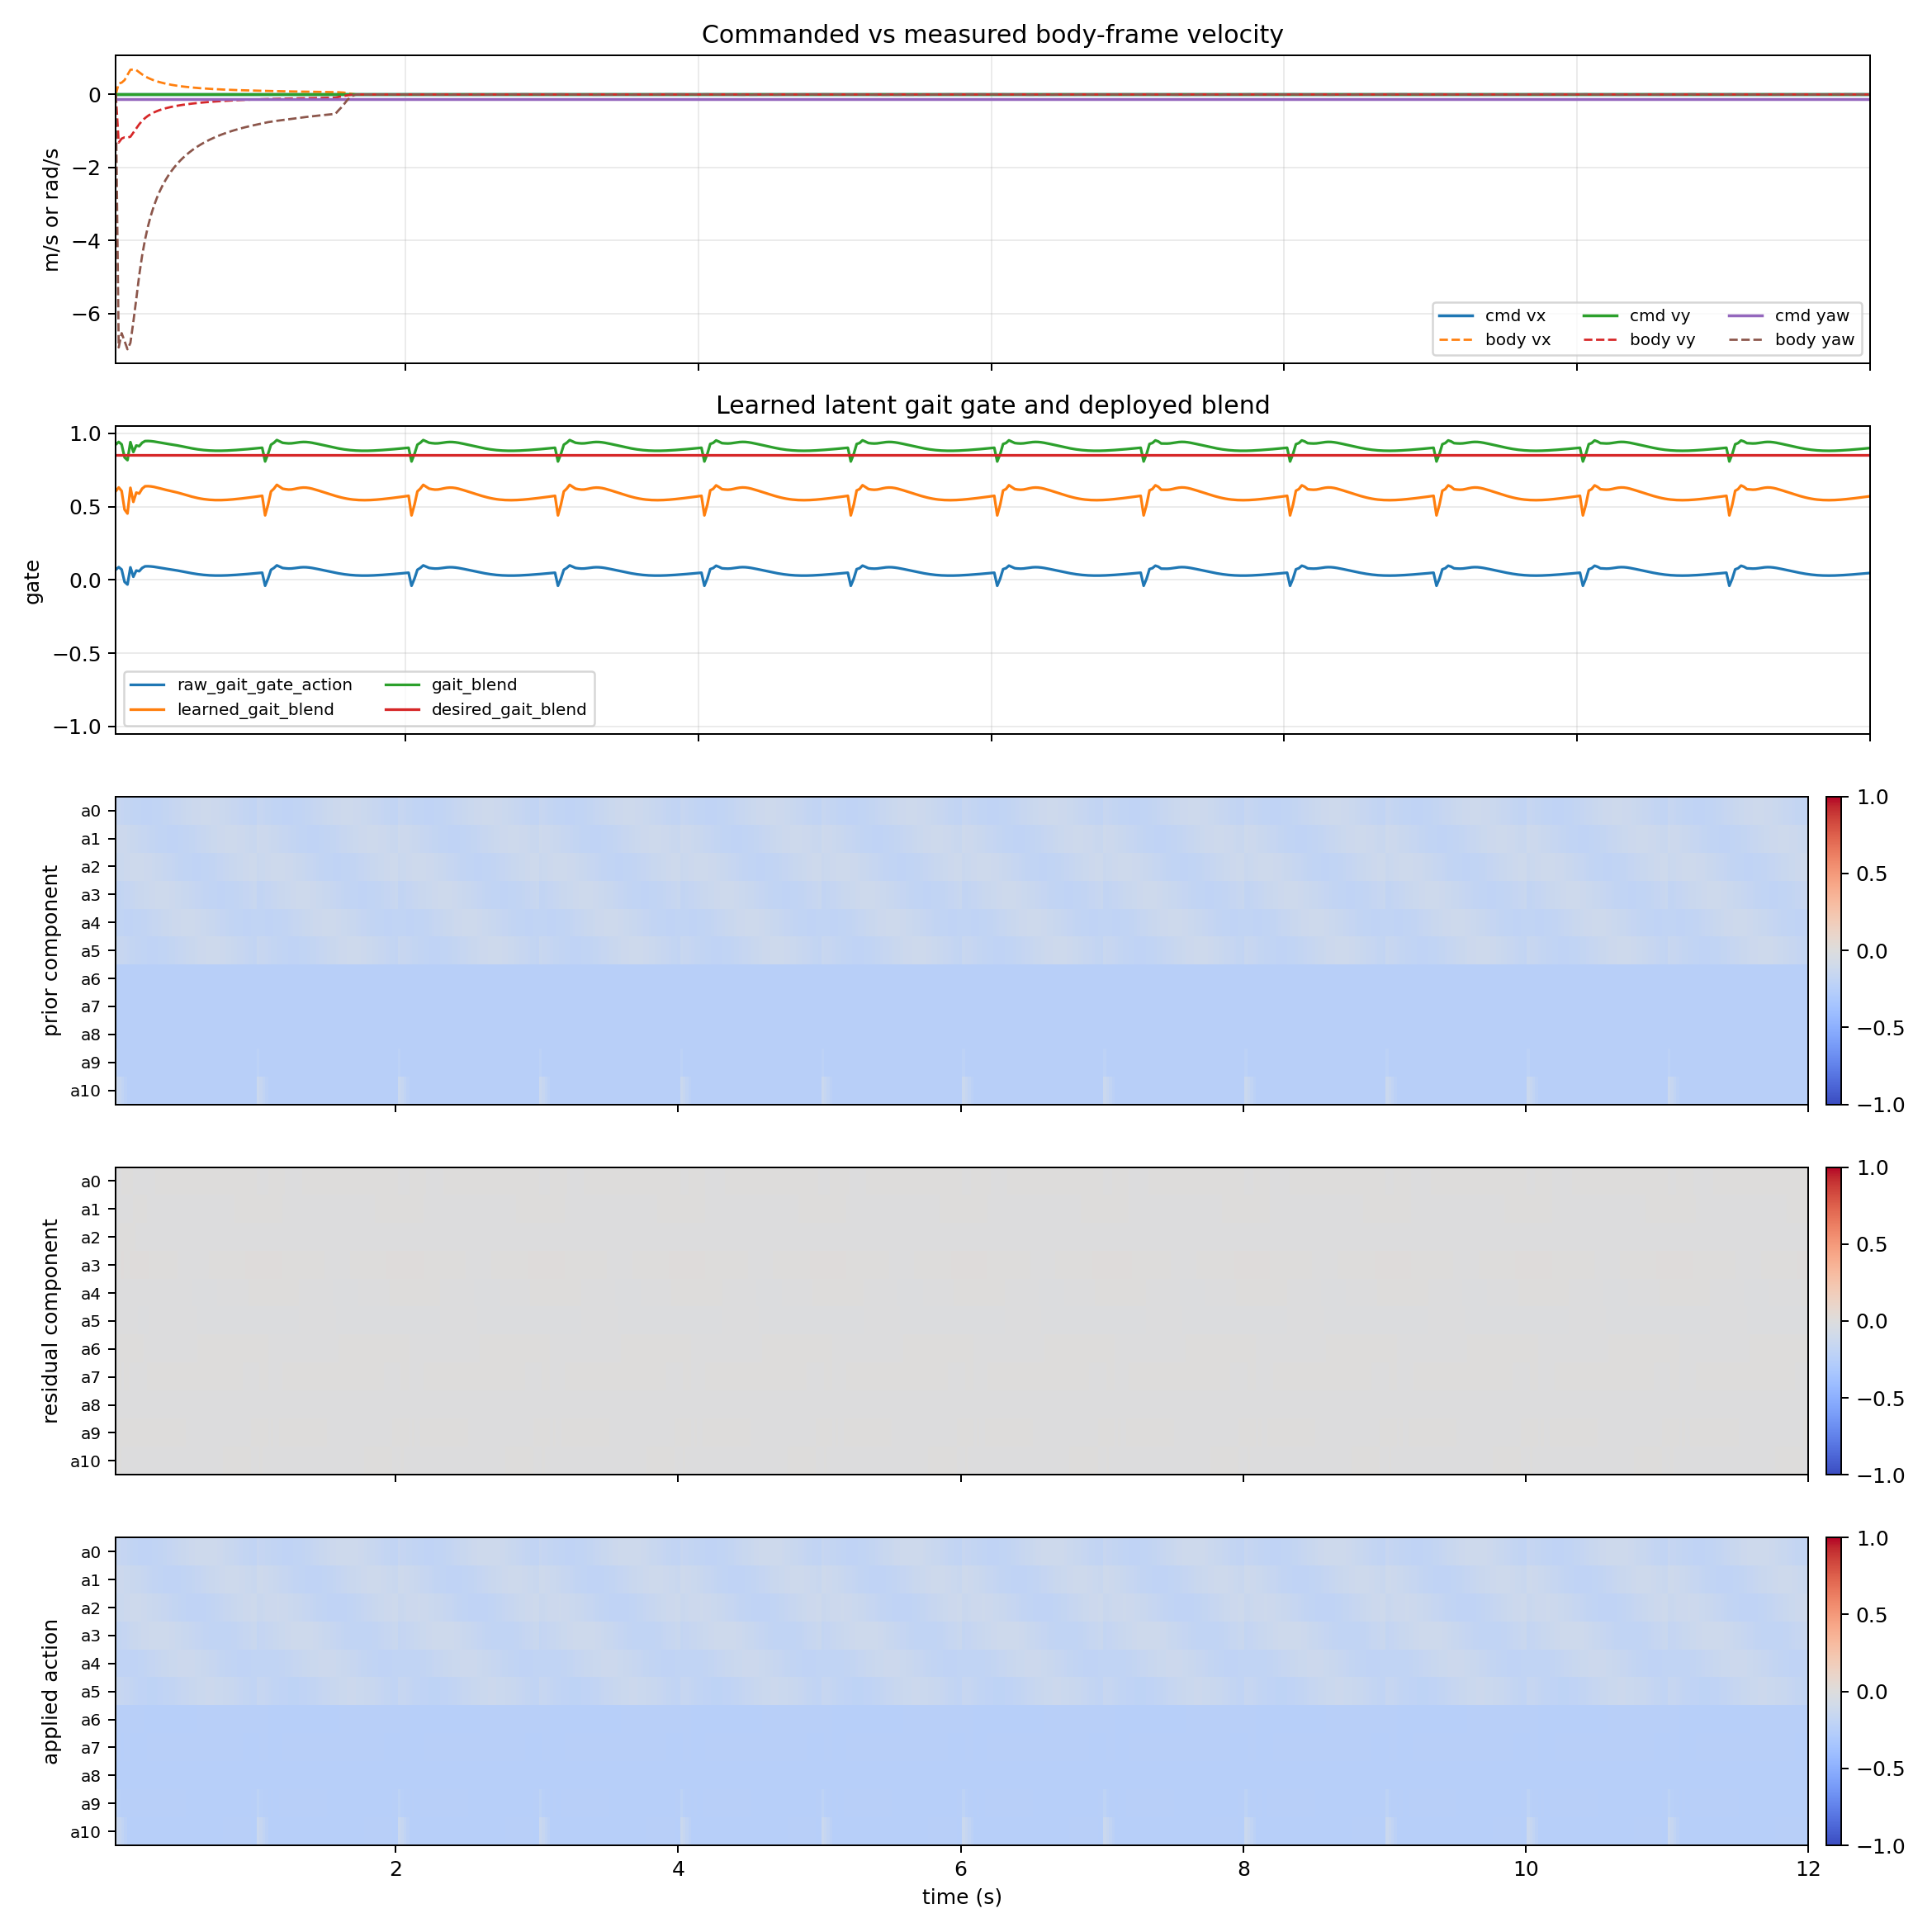

The table this chart was drawn from, first rows:
time_s, cmd_vx_m_s, cmd_vy_m_s, cmd_yaw_rad_s, body_vx_m_s, body_vy_m_s, body_yaw_rate_rad_s, raw_gait_gate_action, learned_gait_blend, gait_blend, desired_gait_blend, gait_gate_error, prior_component_l2, residual_component_l2, applied_action_l2, policy_residual_0, ema_residual_0, prior_component_0, residual_component_0, applied_action_0, policy_residual_1, ema_residual_1, prior_component_1, residual_component_1
0.02, 0.0, 0.0, -0.125, 0.0, 0.0, 0.0, 0.07033, 0.6055, 0.9238, 0.85, 0.07385, 0.6287, 0.005202, 0.6281, -0.03253, -0.00976, -0.1556, -0.001068, -0.1567, -0.04466, -0.0134, -0.1159, -0.001465
0.04, 0.0, 0.0, -0.125, 0.2996, -1.319, -6.928, 0.08708, 0.6306, 0.9414, 0.85, 0.09143, 0.6493, 0.00762, 0.6476, 0.01976, -0.0009046, -0.1617, -9.893625974655151e-05, -0.1618, -0.02037, -0.01549, -0.1179, -0.001694
0.06, 0.0, 0.0, -0.125, 0.3219, -1.211, -6.537, 0.0713, 0.607, 0.9249, 0.85, 0.07487, 0.6623, 0.01256, 0.6609, 0.0518, 0.01491, -0.1677, 0.00163, -0.166, 0.01583, -0.006092, -0.1207, -0.0006663
0.08, 0.0, 0.0, -0.125, 0.3906, -1.176, -6.752, -0.01336, 0.48, 0.836, 0.85, 0.01403, 0.6742, 0.01133, 0.6712, 0.04094, 0.02272, -0.1734, 0.002485, -0.1709, -0.0825, -0.02901, -0.1242, -0.003173
0.1, 0.0, 0.0, -0.125, 0.535, -1.182, -6.979, -0.03134, 0.453, 0.8171, 0.85, 0.03291, 0.6847, 0.01348, 0.6805, 0.006909, 0.01797, -0.1787, 0.001966, -0.1767, -0.05251, -0.03606, -0.1285, -0.003945
0.12, 0.0, 0.0, -0.125, 0.6732, -1.159, -6.802, 0.08567, 0.6285, 0.94, 0.85, 0.08996, 0.6862, 0.01653, 0.6846, 0.006876, 0.01464, -0.1834, 0.001602, -0.1818, 0.05089, -0.009977, -0.1334, -0.001091
0.14, 0.0, 0.0, -0.125, 0.6822, -1.047, -6.228, 0.0215, 0.5322, 0.8726, 0.85, 0.02257, 0.6877, 0.01562, 0.6867, -0.03484, -0.0002001, -0.1876, -2.1891260985285044e-05, -0.1876, 0.04858, 0.007589, -0.1388, 0.0008301
0.16, 0.0, 0.0, -0.125, 0.6664, -0.9323, -5.603, 0.06377, 0.5957, 0.917, 0.85, 0.06696, 0.689, 0.01706, 0.6892, -0.04621, -0.014, -0.1911, -0.001532, -0.1926, 0.01237, 0.009024, -0.1445, 0.000987
0.18, 0.0, 0.0, -0.125, 0.608, -0.8187, -4.956, 0.05945, 0.5892, 0.9124, 0.85, 0.06243, 0.6901, 0.01954, 0.6926, -0.05777, -0.02713, -0.1937, -0.002968, -0.1967, 0.07061, 0.0275, -0.1505, 0.003008
0.2, 0.0, 0.0, -0.125, 0.547, -0.7237, -4.412, 0.08163, 0.6224, 0.9357, 0.85, 0.08571, 0.691, 0.01645, 0.6939, -0.02348, -0.02604, -0.1955, -0.002848, -0.1984, -0.02076, 0.01302, -0.1566, 0.001424
0.22, 0.0, 0.0, -0.125, 0.4958, -0.6481, -3.971, 0.09257, 0.6389, 0.9472, 0.85, 0.0972, 0.6916, 0.01476, 0.6951, -0.002987, -0.01912, -0.1965, -0.002092, -0.1986, -0.01308, 0.005193, -0.1627, 0.000568
0.24, 0.0, 0.0, -0.125, 0.4532, -0.5869, -3.611, 0.09305, 0.6396, 0.9477, 0.85, 0.0977, 0.6919, 0.01383, 0.6961, 0.003714, -0.01227, -0.1965, -0.001342, -0.1978, -0.01299, -0.000262, -0.1686, -2.8659982490353286e-05
0.26, 0.0, 0.0, -0.125, 0.417, -0.5367, -3.312, 0.09196, 0.6379, 0.9466, 0.85, 0.09656, 0.6919, 0.0133, 0.6968, 0.007404, -0.006369, -0.1956, -0.0006966, -0.1963, -0.01565, -0.004878, -0.1743, -0.0005336
0.28, 0.0, 0.0, -0.125, 0.3859, -0.4949, -3.059, 0.08978, 0.6347, 0.9443, 0.85, 0.09427, 0.6917, 0.01304, 0.697, 0.0101, -0.001429, -0.1938, -0.0001563, -0.194, -0.01863, -0.009003, -0.1795, -0.0009847
0.3, 0.0, 0.0, -0.125, 0.3587, -0.4595, -2.842, 0.08676, 0.6301, 0.9411, 0.85, 0.0911, 0.6911, 0.01299, 0.6969, 0.01279, 0.002838, -0.1912, 0.0003104, -0.1909, -0.02201, -0.01291, -0.1842, -0.001412
0.32, 0.0, 0.0, -0.125, 0.3348, -0.4293, -2.654, 0.08332, 0.625, 0.9375, 0.85, 0.08748, 0.6902, 0.01309, 0.6964, 0.0159, 0.006755, -0.1878, 0.0007388, -0.187, -0.02576, -0.01676, -0.1882, -0.001833
0.34, 0.0, 0.0, -0.125, 0.3135, -0.4031, -2.49, 0.07984, 0.6198, 0.9338, 0.85, 0.08383, 0.6892, 0.01329, 0.6955, 0.01928, 0.01051, -0.1836, 0.00115, -0.1825, -0.02956, -0.0206, -0.1916, -0.002253
0.36, 0.0, 0.0, -0.125, 0.2946, -0.3802, -2.344, 0.07654, 0.6148, 0.9304, 0.85, 0.08036, 0.6879, 0.01352, 0.6945, 0.0226, 0.01414, -0.1789, 0.001546, -0.1773, -0.03313, -0.02436, -0.1941, -0.002664
0.38, 0.0, 0.0, -0.125, 0.2777, -0.3599, -2.215, 0.07346, 0.6102, 0.9271, 0.85, 0.07713, 0.6864, 0.01375, 0.6932, 0.02558, 0.01757, -0.1736, 0.001922, -0.1717, -0.03622, -0.02792, -0.1958, -0.003053
0.4, 0.0, 0.0, -0.125, 0.2625, -0.3417, -2.099, 0.07049, 0.6057, 0.924, 0.85, 0.07402, 0.6848, 0.01395, 0.6918, 0.02806, 0.02072, -0.1679, 0.002266, -0.1657, -0.03867, -0.03114, -0.1965, -0.003406
0.42, 0.0, 0.0, -0.125, 0.2488, -0.3253, -1.994, 0.06745, 0.6012, 0.9208, 0.85, 0.07082, 0.6832, 0.01413, 0.6902, 0.03002, 0.02351, -0.162, 0.002571, -0.1594, -0.04044, -0.03393, -0.1964, -0.003711
0.44, 0.0, 0.0, -0.125, 0.2365, -0.3105, -1.899, 0.06417, 0.5963, 0.9174, 0.85, 0.06738, 0.6815, 0.0143, 0.6886, 0.03156, 0.02592, -0.1559, 0.002836, -0.153, -0.04157, -0.03622, -0.1954, -0.003962
0.46, 0.0, 0.0, -0.125, 0.2253, -0.2969, -1.813, 0.0606, 0.5909, 0.9136, 0.85, 0.06363, 0.6798, 0.01447, 0.687, 0.03276, 0.02798, -0.1498, 0.00306, -0.1467, -0.04215, -0.038, -0.1934, -0.004157
0.48, 0.0, 0.0, -0.125, 0.2151, -0.2844, -1.734, 0.05679, 0.5852, 0.9096, 0.85, 0.05963, 0.6782, 0.01464, 0.6854, 0.03366, 0.02968, -0.1438, 0.003246, -0.1405, -0.04229, -0.03929, -0.1907, -0.004297
0.5, 0.0, 0.0, -0.125, 0.2057, -0.2729, -1.662, 0.05286, 0.5793, 0.9055, 0.85, 0.0555, 0.6766, 0.01481, 0.6838, 0.0343, 0.03107, -0.1381, 0.003398, -0.1347, -0.04202, -0.04011, -0.1871, -0.004387
0.52, 0.0, 0.0, -0.125, 0.1972, -0.2624, -1.595, 0.04897, 0.5735, 0.9014, 0.85, 0.05142, 0.6752, 0.01496, 0.6823, 0.03465, 0.03214, -0.1328, 0.003515, -0.1293, -0.04137, -0.04049, -0.1829, -0.004428
0.54, 0.0, 0.0, -0.125, 0.1893, -0.2525, -1.533, 0.04528, 0.5679, 0.8975, 0.85, 0.04754, 0.6739, 0.01508, 0.6808, 0.0347, 0.03291, -0.128, 0.003599, -0.1244, -0.04033, -0.04044, -0.178, -0.004423
0.56, 0.0, 0.0, -0.125, 0.182, -0.2434, -1.476, 0.04189, 0.5628, 0.894, 0.85, 0.04399, 0.6727, 0.01516, 0.6795, 0.03442, 0.03336, -0.1238, 0.003649, -0.1201, -0.03887, -0.03997, -0.1727, -0.004371
0.58, 0.0, 0.0, -0.125, 0.1752, -0.2349, -1.422, 0.0389, 0.5583, 0.8908, 0.85, 0.04084, 0.6718, 0.01519, 0.6784, 0.03381, 0.0335, -0.1203, 0.003664, -0.1166, -0.03698, -0.03907, -0.1669, -0.004273
0.6, 0.0, 0.0, -0.125, 0.1689, -0.227, -1.373, 0.03632, 0.5545, 0.8881, 0.85, 0.03814, 0.671, 0.01516, 0.6773, 0.03286, 0.0333, -0.1176, 0.003643, -0.1139, -0.03468, -0.03775, -0.1609, -0.004129
0.62, 0.0, 0.0, -0.125, 0.1631, -0.2196, -1.327, 0.03418, 0.5513, 0.8859, 0.85, 0.03589, 0.6704, 0.01508, 0.6764, 0.0316, 0.03279, -0.1157, 0.003587, -0.1121, -0.032, -0.03603, -0.1548, -0.00394
0.64, 0.0, 0.0, -0.125, 0.1577, -0.2126, -1.283, 0.03246, 0.5487, 0.8841, 0.85, 0.03408, 0.67, 0.01496, 0.6757, 0.03006, 0.03197, -0.1147, 0.003497, -0.1112, -0.02898, -0.03391, -0.1487, -0.003709
0.66, 0.0, 0.0, -0.125, 0.1526, -0.206, -1.243, 0.03116, 0.5467, 0.8827, 0.85, 0.03272, 0.6698, 0.0148, 0.6751, 0.02829, 0.03087, -0.1147, 0.003376, -0.1113, -0.02568, -0.03144, -0.1428, -0.003439
0.68, 0.0, 0.0, -0.125, 0.1478, -0.1998, -1.205, 0.03026, 0.5454, 0.8818, 0.85, 0.03177, 0.6697, 0.01461, 0.6748, 0.02633, 0.02951, -0.1155, 0.003227, -0.1123, -0.02215, -0.02865, -0.1372, -0.003134
0.7, 0.0, 0.0, -0.125, 0.1434, -0.1939, -1.169, 0.02973, 0.5446, 0.8812, 0.85, 0.03122, 0.6699, 0.0144, 0.6746, 0.02421, 0.02792, -0.1173, 0.003053, -0.1142, -0.01846, -0.02559, -0.1319, -0.002799
0.72, 0.0, 0.0, -0.125, 0.1392, -0.1884, -1.135, 0.02956, 0.5443, 0.881, 0.85, 0.03104, 0.6703, 0.01419, 0.6746, 0.02199, 0.02614, -0.1199, 0.002859, -0.117, -0.01466, -0.02231, -0.1272, -0.002441
0.74, 0.0, 0.0, -0.125, 0.1353, -0.1831, -1.103, 0.02972, 0.5446, 0.8812, 0.85, 0.03121, 0.6708, 0.01399, 0.6747, 0.0197, 0.02421, -0.1233, 0.002647, -0.1206, -0.01082, -0.01887, -0.1231, -0.002064
0.76, 0.0, 0.0, -0.125, 0.1316, -0.1781, -1.073, 0.03018, 0.5453, 0.8817, 0.85, 0.03169, 0.6716, 0.0138, 0.6751, 0.01739, 0.02216, -0.1274, 0.002424, -0.1249, -0.006999, -0.01531, -0.1198, -0.001674
0.78, 0.0, 0.0, -0.125, 0.1282, -0.1734, -1.045, 0.03089, 0.5463, 0.8824, 0.85, 0.03243, 0.6725, 0.01365, 0.6757, 0.01509, 0.02004, -0.1321, 0.002192, -0.1299, -0.003253, -0.01169, -0.1172, -0.001279
0.8, 0.0, 0.0, -0.125, 0.1249, -0.1689, -1.018, 0.03182, 0.5477, 0.8834, 0.85, 0.03341, 0.6736, 0.01354, 0.6764, 0.01286, 0.01788, -0.1374, 0.001956, -0.1354, 0.0003587, -0.008076, -0.1155, -0.0008833
0.82, 0.0, 0.0, -0.125, 0.1219, -0.1646, -0.9926, 0.03293, 0.5494, 0.8846, 0.85, 0.03457, 0.6749, 0.01347, 0.6774, 0.0107, 0.01573, -0.143, 0.00172, -0.1413, 0.003777, -0.00452, -0.1147, -0.0004944
0.84, 0.0, 0.0, -0.125, 0.119, -0.1604, -0.9685, 0.03418, 0.5513, 0.8859, 0.85, 0.03589, 0.6763, 0.01345, 0.6785, 0.008664, 0.01361, -0.149, 0.001489, -0.1475, 0.006949, -0.001079, -0.1148, -0.000118
0.86, 0.0, 0.0, -0.125, 0.1162, -0.1565, -0.9455, 0.03556, 0.5533, 0.8873, 0.85, 0.03734, 0.6778, 0.01348, 0.6798, 0.006766, 0.01156, -0.1551, 0.001264, -0.1538, 0.009826, 0.002192, -0.1158, 0.0002398
0.88, 0.0, 0.0, -0.125, 0.1136, -0.1527, -0.9236, 0.03704, 0.5556, 0.8889, 0.85, 0.03889, 0.6795, 0.01356, 0.6812, 0.005026, 0.009598, -0.1612, 0.00105, -0.1601, 0.01236, 0.005244, -0.1177, 0.0005735
0.9, 0.0, 0.0, -0.125, 0.1112, -0.1491, -0.9028, 0.0386, 0.5579, 0.8905, 0.85, 0.04053, 0.6811, 0.01367, 0.6827, 0.00346, 0.007756, -0.1671, 0.0008484, -0.1663, 0.01453, 0.008028, -0.1204, 0.0008781
0.92, 0.0, 0.0, -0.125, 0.1088, -0.1457, -0.883, 0.04023, 0.5603, 0.8922, 0.85, 0.04224, 0.6828, 0.01382, 0.6843, 0.002076, 0.006052, -0.1729, 0.000662, -0.1722, 0.01628, 0.0105, -0.1239, 0.001149
0.94, 0.0, 0.0, -0.125, 0.1066, -0.1424, -0.864, 0.04192, 0.5629, 0.894, 0.85, 0.04402, 0.6845, 0.014, 0.6859, 0.0008762, 0.004499, -0.1782, 0.0004921, -0.1777, 0.01761, 0.01264, -0.1281, 0.001382
0.96, 0.0, 0.0, -0.125, 0.1045, -0.1393, -0.8459, 0.04367, 0.5655, 0.8959, 0.85, 0.04585, 0.6861, 0.01419, 0.6875, -0.0001401, 0.003108, -0.183, 0.0003399, -0.1827, 0.0185, 0.0144, -0.133, 0.001575
0.98, 0.0, 0.0, -0.125, 0.1024, -0.1362, -0.8285, 0.04547, 0.5682, 0.8977, 0.85, 0.04774, 0.6876, 0.01438, 0.689, -0.0009773, 0.001882, -0.1873, 0.0002059, -0.1871, 0.01895, 0.01576, -0.1383, 0.001724
1.0, 0.0, 0.0, -0.125, 0.1005, -0.1334, -0.8119, 0.04732, 0.571, 0.8997, 0.85, 0.04969, 0.6889, 0.01458, 0.6904, -0.001639, 0.0008256, -0.1908, 9.030420187627897e-05, -0.1907, 0.01895, 0.01672, -0.144, 0.001829
1.02, 0.0, 0.0, -0.125, 0.09804, -0.1303, -0.795, 0.04922, 0.5738, 0.9017, 0.85, 0.05168, 0.6287, 0.01477, 0.6291, -0.002127, -6.017804844304919e-05, -0.1556, -6.581974048458505e-06, -0.1556, 0.01851, 0.01726, -0.1159, 0.001887
1.04, 0.0, 0.0, -0.125, 0.09575, -0.1279, -0.7758, -0.03975, 0.4404, 0.8083, 0.85, 0.04173, 0.6493, 0.01604, 0.6476, -0.07869, -0.02365, -0.1617, -0.002586, -0.1643, 0.04234, 0.02478, -0.1179, 0.00271
1.06, 0.0, 0.0, -0.125, 0.09356, -0.1253, -0.76, 0.008853, 0.5133, 0.8593, 0.85, 0.009296, 0.6623, 0.01438, 0.6608, -0.008062, -0.01897, -0.1677, -0.002075, -0.1697, 0.02204, 0.02396, -0.1207, 0.00262
1.08, 0.0, 0.0, -0.125, 0.09194, -0.1231, -0.747, 0.06889, 0.6033, 0.9223, 0.85, 0.07234, 0.6742, 0.01475, 0.6734, 0.04369, -0.0001729, -0.1734, -1.891318242996931e-05, -0.1734, -0.004027, 0.01556, -0.1242, 0.001702
1.1, 0.0, 0.0, -0.125, 0.09045, -0.1212, -0.7346, 0.08157, 0.6224, 0.9356, 0.85, 0.08565, 0.6847, 0.01456, 0.6864, 0.008327, 0.002377, -0.1787, 0.00026, -0.1784, 0.02529, 0.01848, -0.1285, 0.002021
1.12, 0.0, 0.0, -0.125, 0.08866, -0.1191, -0.7232, 0.09918, 0.6488, 0.9541, 0.85, 0.1041, 0.6862, 0.01422, 0.6891, 0.03634, 0.01257, -0.1834, 0.001375, -0.1821, -0.01269, 0.009129, -0.1334, 0.0009985
1.14, 0.0, 0.0, -0.125, 0.08716, -0.1175, -0.7125, 0.09004, 0.6351, 0.9445, 0.85, 0.09454, 0.6877, 0.01465, 0.6912, 0.01668, 0.0138, -0.1876, 0.00151, -0.1861, 0.005832, 0.00814, -0.1388, 0.0008903
1.16, 0.0, 0.0, -0.125, 0.08547, -0.1159, -0.7015, 0.08127, 0.6219, 0.9353, 0.85, 0.08533, 0.689, 0.01441, 0.6933, -0.004857, 0.008205, -0.1911, 0.0008974, -0.1902, 0.005941, 0.00748, -0.1445, 0.0008181
1.18, 0.0, 0.0, -0.125, 0.08375, -0.1143, -0.6906, 0.07906, 0.6186, 0.933, 0.85, 0.08302, 0.6901, 0.01406, 0.6947, -0.005625, 0.004056, -0.1937, 0.0004436, -0.1933, -0.006156, 0.003389, -0.1505, 0.0003707
1.2, 0.0, 0.0, -0.125, 0.08209, -0.1127, -0.6798, 0.07751, 0.6163, 0.9314, 0.85, 0.08138, 0.691, 0.01412, 0.6958, -0.007539, 0.0005773, -0.1955, 6.314487109193578e-05, -0.1955, -0.009375, -0.0004398, -0.1566, -4.81064707855694e-05
... 540 more rows
